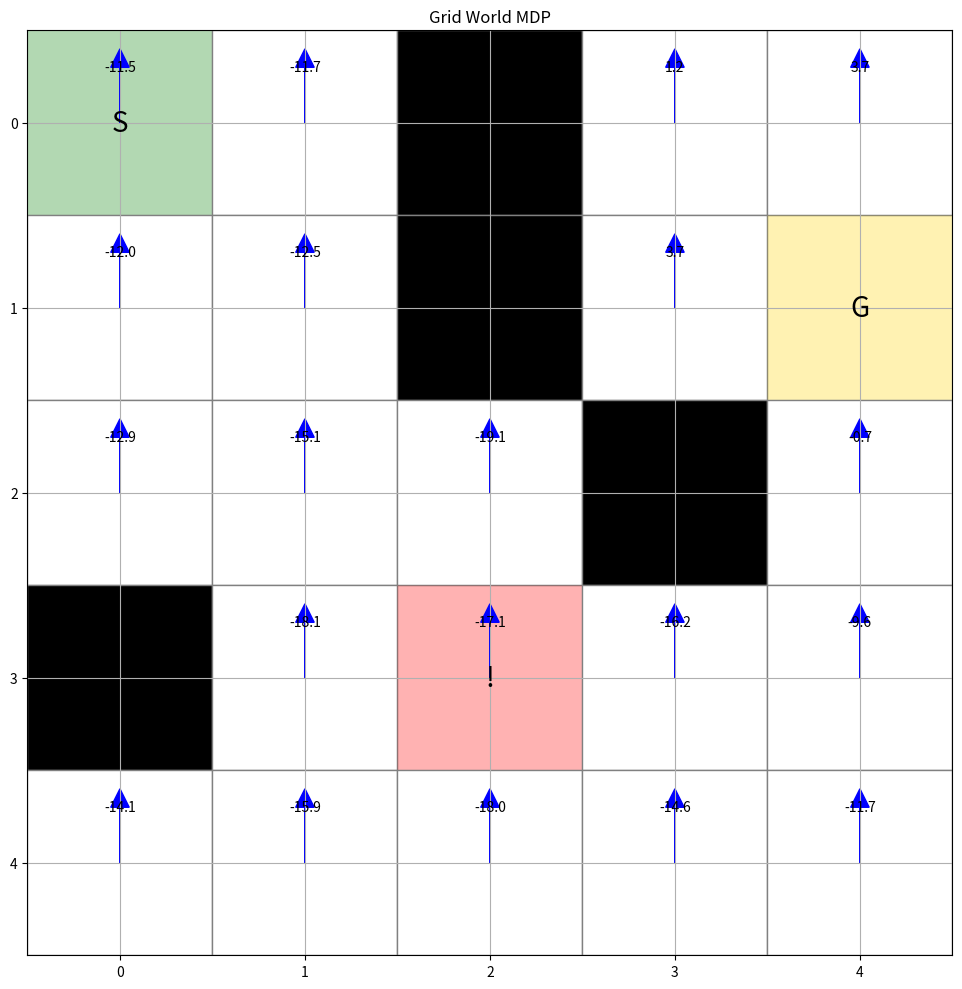

Recreate this plot in Python.
"""
================================================================================
第3章：有限马尔可夫决策过程 - 强化学习的数学基石
Chapter 3: Finite Markov Decision Processes - Mathematical Foundation of RL

根据 Sutton & Barto《强化学习：导论》第二版 第3章
Based on Sutton & Barto "Reinforcement Learning: An Introduction" Chapter 3
================================================================================

让我用一个故事帮你理解MDP：

想象你是一个送外卖的骑手。

每一刻，你都在某个位置（状态 State）
你需要决定去哪里（动作 Action）
- 可能去接单（收益不确定）
- 可能去送餐（收益确定但要花时间）
- 可能去充电（没收益但必要）

你的决定会带来：
- 立即收益（奖励 Reward）：送完一单的配送费
- 状态改变（转移 Transition）：从A地到B地
- 未来影响：在B地可能有更多订单

关键是：你在B地的机会，只取决于你现在在B地，
而不取决于你是怎么到B地的（马尔可夫性质）！

这就是MDP：用数学描述"序列决策问题"。

================================================================================
为什么MDP如此重要？
Why is MDP So Important?
================================================================================

Sutton & Barto说：
"MDPs are a mathematically idealized form of the reinforcement learning problem."

MDP提供了：
1. 精确的数学语言描述RL问题
2. 贝尔曼方程等强大工具
3. 最优策略的理论保证
4. 几乎所有RL算法的基础

理解MDP，就理解了强化学习的本质！
"""

import numpy as np
from typing import Dict, List, Tuple, Optional, Any, Callable
from dataclasses import dataclass
from enum import Enum
import matplotlib.pyplot as plt
from matplotlib.patches import Rectangle, FancyBboxPatch, Circle
import matplotlib.patches as mpatches
from collections import defaultdict


# ================================================================================
# 第3.1节：MDP的基本要素
# Section 3.1: Basic Elements of MDP  
# ================================================================================

@dataclass
class State:
    """
    状态 - MDP的第一要素
    
    状态是什么？
    状态是智能体对环境的感知，包含做决策所需的所有信息。
    
    例子：
    - 棋盘游戏：棋子的位置
    - 自动驾驶：车辆位置、速度、周围环境
    - 股票交易：当前持仓、市场价格、账户余额
    
    关键性质：马尔可夫性
    "The future is independent of the past given the present"
    未来只依赖现在，不依赖过去！
    """
    name: str
    features: Dict[str, Any]  # 状态特征
    is_terminal: bool = False  # 是否终止状态
    
    def __hash__(self):
        """使状态可以作为字典的键"""
        return hash(self.name)
    
    def __eq__(self, other):
        return self.name == other.name
    
    def describe(self):
        """生动地描述这个状态"""
        desc = f"状态 '{self.name}':\n"
        for feature, value in self.features.items():
            desc += f"  - {feature}: {value}\n"
        if self.is_terminal:
            desc += "  [终止状态]"
        return desc


@dataclass  
class Action:
    """
    动作 - MDP的第二要素
    
    动作是智能体能采取的行为。
    
    关键点：
    1. 动作空间可以依赖于状态 A(s)
    2. 动作可以是离散的（上下左右）或连续的（转动30度）
    3. 并非所有动作在所有状态下都可用
    
    例子：
    - 走迷宫：上、下、左、右
    - 开车：加速、刹车、转向
    - 投资：买入、卖出、持有
    """
    name: str
    parameters: Dict[str, Any] = None  # 动作参数
    
    def __hash__(self):
        return hash(self.name)
    
    def __eq__(self, other):
        return self.name == other.name


class TransitionModel:
    """
    状态转移模型 P(s'|s,a) - MDP的第三要素
    
    这是MDP的"物理规律"！
    给定当前状态s和动作a，下一个状态s'的概率分布。
    
    确定性 vs 随机性：
    - 确定性：下棋，每步的结果是确定的
    - 随机性：掷骰子，结果有随机性
    
    这个概率反映了环境的不确定性！
    """
    
    def __init__(self, name: str = "转移模型"):
        """初始化转移模型"""
        self.name = name
        # 转移概率表：(s, a) -> {s': probability}
        self.transitions: Dict[Tuple[State, Action], Dict[State, float]] = {}
        
    def add_transition(self, state: State, action: Action, 
                      next_states: Dict[State, float]):
        """
        添加转移概率
        
        例子：在位置A执行"向北走"
        - 80%概率到达北边格子
        - 10%概率撞墙留在原地  
        - 10%概率滑到东边（地面很滑）
        """
        # 验证概率和为1
        total_prob = sum(next_states.values())
        assert abs(total_prob - 1.0) < 1e-6, f"概率之和必须为1，当前为{total_prob}"
        
        self.transitions[(state, action)] = next_states
        
    def get_next_states(self, state: State, action: Action) -> Dict[State, float]:
        """获取所有可能的下一状态及其概率"""
        return self.transitions.get((state, action), {})
    
    def sample_next_state(self, state: State, action: Action) -> State:
        """
        采样下一个状态
        
        这模拟了真实环境的随机性！
        就像掷一个有偏的骰子。
        """
        next_states = self.get_next_states(state, action)
        if not next_states:
            raise ValueError(f"没有定义从状态{state.name}执行动作{action.name}的转移")
        
        states = list(next_states.keys())
        probs = list(next_states.values())
        return np.random.choice(states, p=probs)


class RewardFunction:
    """
    奖励函数 R(s,a,s') - MDP的第四要素
    
    奖励是智能体的"指南针"！
    它告诉智能体什么是好的，什么是坏的。
    
    设计奖励函数的艺术：
    1. 稀疏 vs 密集
       - 稀疏：只在目标状态给奖励（难学习）
       - 密集：每步都给奖励（易学习但可能有偏）
    
    2. 塑形奖励（Reward Shaping）
       - 给中间步骤奖励，引导学习
       - 但要小心不要误导！
    
    例子：训练狗
    - 稀疏：只在完成整个动作后给零食
    - 密集：每个正确的小步骤都给零食
    """
    
    def __init__(self, name: str = "奖励函数"):
        """初始化奖励函数"""
        self.name = name
        # 奖励表：(s, a, s') -> reward
        self.rewards: Dict[Tuple[State, Action, State], float] = {}
        
    def set_reward(self, state: State, action: Action, 
                   next_state: State, reward: float):
        """设置奖励值"""
        self.rewards[(state, action, next_state)] = reward
        
    def get_reward(self, state: State, action: Action, 
                   next_state: State) -> float:
        """
        获取奖励
        
        注意：奖励可以是负的（惩罚）！
        - 正奖励：鼓励这种转移
        - 负奖励：避免这种转移
        - 零奖励：中性
        """
        return self.rewards.get((state, action, next_state), 0.0)


# ================================================================================
# 第3.2节：马尔可夫决策过程
# Section 3.2: Markov Decision Process
# ================================================================================

class MarkovDecisionProcess:
    """
    完整的MDP定义
    
    MDP = (S, A, P, R, γ)
    - S: 状态空间
    - A: 动作空间  
    - P: 转移概率
    - R: 奖励函数
    - γ: 折扣因子
    
    为什么叫"马尔可夫"？
    因为满足马尔可夫性质：
    P[S_{t+1}|S_t, A_t, S_{t-1}, A_{t-1}, ...] = P[S_{t+1}|S_t, A_t]
    
    通俗理解：
    "要预测明天的天气，只需要知道今天的天气，
     不需要知道昨天、前天...的天气"
    """
    
    def __init__(self, name: str = "MDP", gamma: float = 0.9):
        """
        初始化MDP
        
        gamma（折扣因子）的意义：
        - γ = 0: 只看眼前（极度短视）
        - γ = 1: 未来和现在同等重要（可能不收敛）
        - γ = 0.9: 未来很重要但要打折（常用）
        
        为什么要打折？
        1. 数学上：保证无限序列收敛
        2. 经济上：今天的1块钱比明天的值钱
        3. 不确定性：未来越远越不确定
        """
        self.name = name
        self.gamma = gamma
        
        # MDP组件
        self.states: List[State] = []
        self.actions: List[Action] = []
        self.transition_model = TransitionModel()
        self.reward_function = RewardFunction()
        
        # 额外信息
        self.initial_state: Optional[State] = None
        self.terminal_states: List[State] = []
        
    def add_state(self, state: State):
        """添加状态到MDP"""
        self.states.append(state)
        if state.is_terminal:
            self.terminal_states.append(state)
            
    def add_action(self, action: Action):
        """添加动作到MDP"""
        self.actions.append(action)
        
    def set_dynamics(self, state: State, action: Action, 
                     outcomes: List[Tuple[State, float, float]]):
        """
        设置动态（转移和奖励）
        
        outcomes: [(next_state, probability, reward), ...]
        
        这是定义"游戏规则"的地方！
        """
        next_states = {}
        for next_state, prob, reward in outcomes:
            next_states[next_state] = prob
            self.reward_function.set_reward(state, action, next_state, reward)
        
        self.transition_model.add_transition(state, action, next_states)
    
    def step(self, state: State, action: Action) -> Tuple[State, float]:
        """
        环境的一步
        
        这是智能体与环境交互的接口！
        给定状态和动作，返回下一状态和奖励。
        """
        # 采样下一状态
        next_state = self.transition_model.sample_next_state(state, action)
        
        # 获取奖励
        reward = self.reward_function.get_reward(state, action, next_state)
        
        return next_state, reward
    
    def is_terminal(self, state: State) -> bool:
        """检查是否终止状态"""
        return state in self.terminal_states
    
    def visualize_dynamics(self, state: State, action: Action):
        """
        可视化状态转移动态
        
        用图形展示从一个状态采取动作后的所有可能结果
        """
        outcomes = self.transition_model.get_next_states(state, action)
        
        if not outcomes:
            print(f"没有定义从{state.name}执行{action.name}的转移")
            return
            
        print(f"\n从状态 '{state.name}' 执行动作 '{action.name}':")
        print("-" * 50)
        
        for next_state, prob in outcomes.items():
            reward = self.reward_function.get_reward(state, action, next_state)
            
            # 用柱状图表示概率
            bar = "█" * int(prob * 20)
            print(f"  → {next_state.name:15} "
                  f"概率:{prob:5.1%} {bar:20} "
                  f"奖励:{reward:+.1f}")


# ================================================================================
# 第3.3节：策略 - 如何做决策
# Section 3.3: Policies - How to Make Decisions
# ================================================================================

class Policy:
    """
    策略 π(a|s) - 智能体的行为准则
    
    策略是什么？
    策略是从状态到动作的映射，告诉智能体在每个状态该做什么。
    
    类型：
    1. 确定性策略：π(s) → a
       每个状态对应一个确定的动作
    
    2. 随机策略：π(a|s) → [0,1]
       每个状态对应动作的概率分布
    
    为什么需要随机策略？
    - 应对对手（石头剪刀布）
    - 探索（尝试不同可能）
    - 部分可观测环境
    """
    
    def __init__(self, name: str = "策略"):
        """初始化策略"""
        self.name = name
        # 策略表：state -> {action: probability}
        self.action_probs: Dict[State, Dict[Action, float]] = {}
        
    def set_action_prob(self, state: State, action_probs: Dict[Action, float]):
        """
        设置状态下的动作概率分布
        
        例子：在十字路口
        - 直行：60%
        - 左转：20%
        - 右转：20%
        """
        total = sum(action_probs.values())
        assert abs(total - 1.0) < 1e-6, f"概率和必须为1，当前为{total}"
        
        self.action_probs[state] = action_probs
        
    def get_action_prob(self, state: State, action: Action) -> float:
        """获取在状态s下选择动作a的概率"""
        if state not in self.action_probs:
            return 0.0
        return self.action_probs[state].get(action, 0.0)
    
    def sample_action(self, state: State) -> Action:
        """
        根据策略采样一个动作
        
        这是策略的执行！
        """
        if state not in self.action_probs:
            raise ValueError(f"策略未定义状态{state.name}的动作")
            
        actions = list(self.action_probs[state].keys())
        probs = list(self.action_probs[state].values())
        return np.random.choice(actions, p=probs)
    
    def make_deterministic(self):
        """
        将随机策略转换为确定性策略
        
        选择每个状态下概率最高的动作
        """
        for state in self.action_probs:
            best_action = max(self.action_probs[state].items(), 
                            key=lambda x: x[1])[0]
            self.action_probs[state] = {best_action: 1.0}
            
    def make_uniform(self, states: List[State], actions: List[Action]):
        """
        创建均匀随机策略
        
        每个动作概率相等，完全随机探索
        """
        for state in states:
            if not state.is_terminal:
                uniform_prob = 1.0 / len(actions)
                self.action_probs[state] = {a: uniform_prob for a in actions}


# ================================================================================
# 第3.4节：价值函数 - 评估策略好坏
# Section 3.4: Value Functions - Evaluating Policies
# ================================================================================

class ValueFunctions:
    """
    价值函数 - 强化学习的核心概念！
    
    两种价值函数：
    
    1. 状态价值函数 V^π(s)
       从状态s开始，遵循策略π，期望获得的累积奖励
       "这个位置有多好？"
    
    2. 动作价值函数 Q^π(s,a)  
       从状态s执行动作a，然后遵循策略π，期望获得的累积奖励
       "在这个位置做这个动作有多好？"
    
    关系：V^π(s) = Σ_a π(a|s) * Q^π(s,a)
    
    价值函数回答了强化学习的核心问题：
    "从长远来看，这个状态/动作有多好？"
    """
    
    def __init__(self, mdp: MarkovDecisionProcess, policy: Policy):
        """初始化价值函数"""
        self.mdp = mdp
        self.policy = policy
        
        # 初始化为0
        self.V = {s: 0.0 for s in mdp.states}
        self.Q = {(s, a): 0.0 for s in mdp.states for a in mdp.actions}
        
    def bellman_expectation_v(self, state: State) -> float:
        """
        贝尔曼期望方程 - 状态价值
        
        V^π(s) = Σ_a π(a|s) Σ_s' P(s'|s,a)[R(s,a,s') + γV^π(s')]
        
        直观理解：
        一个状态的价值 = 立即奖励的期望 + 未来价值的期望（打折）
        
        这是动态规划的基础！
        """
        if state.is_terminal:
            return 0.0
            
        value = 0.0
        for action in self.mdp.actions:
            action_prob = self.policy.get_action_prob(state, action)
            if action_prob == 0:
                continue
                
            # 考虑所有可能的下一状态
            next_states = self.mdp.transition_model.get_next_states(state, action)
            for next_state, trans_prob in next_states.items():
                reward = self.mdp.reward_function.get_reward(state, action, next_state)
                value += action_prob * trans_prob * (
                    reward + self.mdp.gamma * self.V[next_state]
                )
                
        return value
    
    def bellman_expectation_q(self, state: State, action: Action) -> float:
        """
        贝尔曼期望方程 - 动作价值
        
        Q^π(s,a) = Σ_s' P(s'|s,a)[R(s,a,s') + γV^π(s')]
        
        直观理解：
        一个动作的价值 = 执行后的立即奖励 + 到达状态的未来价值
        """
        if state.is_terminal:
            return 0.0
            
        value = 0.0
        next_states = self.mdp.transition_model.get_next_states(state, action)
        
        for next_state, prob in next_states.items():
            reward = self.mdp.reward_function.get_reward(state, action, next_state)
            value += prob * (reward + self.mdp.gamma * self.V[next_state])
            
        return value
    
    def policy_evaluation(self, theta: float = 1e-6, max_iterations: int = 1000):
        """
        策略评估 - 计算给定策略的价值函数
        
        迭代应用贝尔曼期望方程直到收敛
        
        这回答了："我的策略有多好？"
        """
        print(f"\n开始策略评估: {self.policy.name}")
        print("-" * 50)
        
        for iteration in range(max_iterations):
            delta = 0.0
            
            # 更新所有状态的价值
            for state in self.mdp.states:
                if state.is_terminal:
                    continue
                    
                old_value = self.V[state]
                new_value = self.bellman_expectation_v(state)
                self.V[state] = new_value
                
                delta = max(delta, abs(old_value - new_value))
            
            # 同时更新Q值
            for state in self.mdp.states:
                if state.is_terminal:
                    continue
                for action in self.mdp.actions:
                    self.Q[(state, action)] = self.bellman_expectation_q(state, action)
            
            # 检查收敛
            if delta < theta:
                print(f"✓ 策略评估收敛于第{iteration + 1}次迭代")
                break
                
            if (iteration + 1) % 10 == 0:
                print(f"  迭代 {iteration + 1}: delta = {delta:.6f}")
        
        return self.V, self.Q


# ================================================================================
# 第3.5节：最优策略与最优价值函数
# Section 3.5: Optimal Policies and Optimal Value Functions  
# ================================================================================

class OptimalSolution:
    """
    最优解 - MDP的终极目标！
    
    关键定理（Sutton & Barto）：
    1. 存在性：每个MDP都存在至少一个最优策略π*
    2. 唯一性：所有最优策略共享相同的最优价值函数V*和Q*
    3. 贝尔曼最优方程：描述最优价值函数的递归关系
    
    最优意味着什么？
    π* >= π 对所有策略π和所有状态s：V^π*(s) >= V^π(s)
    
    通俗理解：
    最优策略是"最聪明"的玩法，在每个位置都做最好的选择！
    """
    
    @staticmethod
    def bellman_optimality_equation():
        """
        贝尔曼最优方程 - 强化学习的基石！
        
        V*(s) = max_a Σ_s' P(s'|s,a)[R(s,a,s') + γV*(s')]
        Q*(s,a) = Σ_s' P(s'|s,a)[R(s,a,s') + γ max_a' Q*(s',a')]
        
        含义：
        最优价值 = 选择最好动作后的期望回报
        
        这是所有动态规划算法的基础！
        """
        explanation = """
        贝尔曼最优方程告诉我们：
        
        1. 最优状态价值 V*(s)
           = 所有动作中最好的那个动作的价值
           = max_a Q*(s,a)
        
        2. 最优动作价值 Q*(s,a)  
           = 立即奖励 + 未来最优价值的期望
           = R + γ * E[V*(s')]
        
        3. 最优策略 π*(s)
           = argmax_a Q*(s,a)
           = 选择Q值最高的动作
        
        这形成了一个递归关系，可以通过迭代求解！
        """
        print(explanation)


# ================================================================================
# 第3.6节：网格世界 - 经典MDP例子
# Section 3.6: Grid World - Classic MDP Example
# ================================================================================

class GridWorld(MarkovDecisionProcess):
    """
    网格世界 - 最经典的MDP例子！
    
    为什么用网格世界？
    1. 直观：像走迷宫，人人都懂
    2. 可视化：容易画出来看
    3. 可扩展：从简单到复杂
    4. 教学价值：完美展示MDP概念
    
    我们的网格世界故事：
    你是一个机器人，在网格中寻找出口。
    - S: 起点
    - G: 终点（目标）
    - #: 墙壁（不能通过）
    - .: 普通格子
    - !: 陷阱（负奖励）
    """
    
    def __init__(self, grid_map: List[str], gamma: float = 0.9):
        """
        初始化网格世界
        
        grid_map: 字符串列表定义地图
        """
        super().__init__(name="GridWorld", gamma=gamma)
        
        self.grid_map = grid_map
        self.height = len(grid_map)
        self.width = len(grid_map[0]) if self.height > 0 else 0
        
        # 创建状态和动作
        self._create_states()
        self._create_actions()
        self._create_dynamics()
        
    def _create_states(self):
        """创建所有状态"""
        self.grid_states = {}  # (x,y) -> State
        
        for y in range(self.height):
            for x in range(self.width):
                cell = self.grid_map[y][x]
                
                if cell == '#':
                    continue  # 墙壁不是状态
                    
                # 创建状态
                features = {
                    'x': x,
                    'y': y, 
                    'type': cell
                }
                
                is_terminal = (cell == 'G')
                state = State(
                    name=f"({x},{y})",
                    features=features,
                    is_terminal=is_terminal
                )
                
                self.add_state(state)
                self.grid_states[(x, y)] = state
                
                if cell == 'S':
                    self.initial_state = state
    
    def _create_actions(self):
        """创建动作（四个方向）"""
        self.add_action(Action("上"))
        self.add_action(Action("下"))
        self.add_action(Action("左"))
        self.add_action(Action("右"))
        
        # 方向映射
        self.directions = {
            Action("上"): (0, -1),
            Action("下"): (0, 1),
            Action("左"): (-1, 0),
            Action("右"): (1, 0)
        }
    
    def _create_dynamics(self):
        """
        创建转移和奖励
        
        规则：
        1. 正常移动：80%成功，20%滑到垂直方向
        2. 撞墙：留在原地
        3. 到达目标：+10奖励
        4. 踩到陷阱：-10奖励
        5. 普通移动：-1奖励（鼓励快速找到出口）
        """
        for state in self.states:
            if state.is_terminal:
                continue
                
            x, y = state.features['x'], state.features['y']
            
            for action in self.actions:
                outcomes = []
                
                # 计算目标位置（80%概率）
                dx, dy = self.directions[action]
                target_x, target_y = x + dx, y + dy
                
                # 计算滑动位置（各10%概率）
                if action.name in ['上', '下']:
                    slip_positions = [(x-1, y), (x+1, y)]  # 左右滑
                else:
                    slip_positions = [(x, y-1), (x, y+1)]  # 上下滑
                
                # 处理主要移动（80%）
                if self._is_valid_position(target_x, target_y):
                    next_state = self.grid_states[(target_x, target_y)]
                    reward = self._get_step_reward(next_state)
                    outcomes.append((next_state, 0.8, reward))
                else:
                    # 撞墙，留在原地
                    outcomes.append((state, 0.8, -1))
                
                # 处理滑动（各10%）
                for slip_x, slip_y in slip_positions:
                    if self._is_valid_position(slip_x, slip_y):
                        next_state = self.grid_states[(slip_x, slip_y)]
                        reward = self._get_step_reward(next_state)
                        outcomes.append((next_state, 0.1, reward))
                    else:
                        # 撞墙，留在原地
                        outcomes.append((state, 0.1, -1))
                
                # 合并相同结果
                merged_outcomes = defaultdict(lambda: [0, 0])
                for next_state, prob, reward in outcomes:
                    merged_outcomes[next_state][0] += prob
                    merged_outcomes[next_state][1] = reward
                
                # 设置动态
                final_outcomes = [
                    (ns, prob, reward) 
                    for ns, (prob, reward) in merged_outcomes.items()
                ]
                self.set_dynamics(state, action, final_outcomes)
    
    def _is_valid_position(self, x: int, y: int) -> bool:
        """检查位置是否有效（不是墙壁且在边界内）"""
        if x < 0 or x >= self.width or y < 0 or y >= self.height:
            return False
        return self.grid_map[y][x] != '#'
    
    def _get_step_reward(self, state: State) -> float:
        """获取进入某状态的奖励"""
        cell_type = state.features['type']
        if cell_type == 'G':
            return 10.0  # 到达目标
        elif cell_type == '!':
            return -10.0  # 踩到陷阱
        else:
            return -1.0  # 普通步骤（鼓励快速）
    
    def visualize(self, values: Dict[State, float] = None, 
                  policy: Policy = None):
        """
        可视化网格世界
        
        可以显示：
        - 地图布局
        - 状态价值（热力图）
        - 策略（箭头）
        """
        fig, ax = plt.subplots(figsize=(self.width * 2, self.height * 2))
        
        # 设置坐标系
        ax.set_xlim(-0.5, self.width - 0.5)
        ax.set_ylim(-0.5, self.height - 0.5)
        ax.set_aspect('equal')
        ax.invert_yaxis()
        
        # 绘制网格
        for y in range(self.height):
            for x in range(self.width):
                cell = self.grid_map[y][x]
                
                # 绘制格子
                if cell == '#':
                    # 墙壁
                    rect = Rectangle((x-0.5, y-0.5), 1, 1, 
                                   facecolor='black', edgecolor='gray')
                    ax.add_patch(rect)
                elif cell == 'S':
                    # 起点
                    rect = Rectangle((x-0.5, y-0.5), 1, 1,
                                   facecolor='green', alpha=0.3, edgecolor='gray')
                    ax.add_patch(rect)
                    ax.text(x, y, 'S', ha='center', va='center', fontsize=20)
                elif cell == 'G':
                    # 终点
                    rect = Rectangle((x-0.5, y-0.5), 1, 1,
                                   facecolor='gold', alpha=0.3, edgecolor='gray')
                    ax.add_patch(rect)
                    ax.text(x, y, 'G', ha='center', va='center', fontsize=20)
                elif cell == '!':
                    # 陷阱
                    rect = Rectangle((x-0.5, y-0.5), 1, 1,
                                   facecolor='red', alpha=0.3, edgecolor='gray')
                    ax.add_patch(rect)
                    ax.text(x, y, '!', ha='center', va='center', fontsize=20)
                else:
                    # 普通格子
                    rect = Rectangle((x-0.5, y-0.5), 1, 1,
                                   facecolor='white', edgecolor='gray')
                    ax.add_patch(rect)
                
                # 显示价值
                if values and (x, y) in self.grid_states:
                    state = self.grid_states[(x, y)]
                    if not state.is_terminal and state in values:
                        value = values[state]
                        ax.text(x, y-0.3, f'{value:.1f}', 
                               ha='center', va='center', fontsize=10)
                
                # 显示策略
                if policy and (x, y) in self.grid_states:
                    state = self.grid_states[(x, y)]
                    if not state.is_terminal and state in policy.action_probs:
                        # 找最可能的动作
                        best_action = max(policy.action_probs[state].items(),
                                        key=lambda x: x[1])[0]
                        
                        # 画箭头
                        dx, dy = self.directions[best_action]
                        ax.arrow(x, y, dx*0.3, dy*0.3,
                               head_width=0.1, head_length=0.1,
                               fc='blue', ec='blue')
        
        ax.set_xticks(range(self.width))
        ax.set_yticks(range(self.height))
        ax.grid(True)
        ax.set_title('Grid World MDP')
        
        plt.tight_layout()
        plt.show()


# ================================================================================
# 第3.7节：完整示例 - 理解MDP
# Section 3.7: Complete Example - Understanding MDP
# ================================================================================

def demonstrate_mdp_concepts():
    """
    演示MDP的核心概念
    
    通过一个具体的网格世界例子，
    展示MDP的所有要素如何协同工作。
    """
    print("="*70)
    print("马尔可夫决策过程(MDP)完整演示")
    print("Complete MDP Demonstration")
    print("="*70)
    
    # 1. 创建网格世界
    print("\n【第1步：定义问题】")
    print("[Step 1: Define the Problem]")
    print("-"*40)
    
    # 定义地图
    # S: 起点, G: 目标, #: 墙壁, !: 陷阱, .: 空地
    grid_map = [
        "S.#..",
        "..#.G",
        "...#.",
        "#.!..",
        ".....",
    ]
    
    print("网格世界地图：")
    for row in grid_map:
        print("  " + " ".join(row))
    
    print("\n任务：从S到达G，避开陷阱!")
    
    # 创建MDP
    mdp = GridWorld(grid_map, gamma=0.9)
    
    print(f"\nMDP规格：")
    print(f"  状态数: {len(mdp.states)}")
    print(f"  动作数: {len(mdp.actions)}")
    print(f"  折扣因子: {mdp.gamma}")
    
    # 2. 展示马尔可夫性质
    print("\n【第2步：理解马尔可夫性质】")
    print("[Step 2: Understanding Markov Property]")
    print("-"*40)
    
    state = mdp.grid_states[(1, 1)]
    action = Action("右")
    
    print(f"当前状态: {state.name}")
    print(f"执行动作: {action.name}")
    
    mdp.visualize_dynamics(state, action)
    
    print("\n关键洞察：")
    print("下一状态只依赖于当前状态和动作，")
    print("不依赖于如何到达当前状态！")
    
    # 3. 创建和评估策略
    print("\n【第3步：策略评估】")
    print("[Step 3: Policy Evaluation]")
    print("-"*40)
    
    # 创建随机策略
    random_policy = Policy("随机策略")
    random_policy.make_uniform(mdp.states, mdp.actions)
    
    # 评估策略
    vf = ValueFunctions(mdp, random_policy)
    V_random, Q_random = vf.policy_evaluation()
    
    print("\n随机策略的状态价值：")
    for state in mdp.states[:5]:  # 显示前5个
        if not state.is_terminal:
            print(f"  V({state.name}) = {V_random[state]:.2f}")
    
    # 4. 可视化
    print("\n【第4步：可视化结果】")
    print("[Step 4: Visualize Results]")
    print("-"*40)
    
    mdp.visualize(values=V_random, policy=random_policy)
    
    # 5. 创建更好的策略
    print("\n【第5步：改进策略】")
    print("[Step 5: Policy Improvement]")
    print("-"*40)
    
    # 创建贪婪策略（总是向目标方向）
    greedy_policy = Policy("向目标贪婪策略")
    
    for state in mdp.states:
        if state.is_terminal:
            continue
            
        x, y = state.features['x'], state.features['y']
        
        # 简单启发式：优先向目标移动
        if x < 4:  # 目标在右边
            greedy_policy.set_action_prob(state, {
                Action("右"): 0.7,
                Action("上"): 0.1,
                Action("下"): 0.1,
                Action("左"): 0.1
            })
        else:
            greedy_policy.set_action_prob(state, {
                Action("上"): 0.4,
                Action("下"): 0.4,
                Action("左"): 0.1,
                Action("右"): 0.1
            })
    
    # 评估新策略
    vf_greedy = ValueFunctions(mdp, greedy_policy)
    V_greedy, Q_greedy = vf_greedy.policy_evaluation()
    
    print("\n策略对比：")
    print("状态      | 随机策略 | 贪婪策略 | 改进")
    print("-"*50)
    
    for state in mdp.states[:5]:
        if not state.is_terminal:
            improvement = V_greedy[state] - V_random[state]
            print(f"{state.name:10} | {V_random[state]:8.2f} | "
                  f"{V_greedy[state]:8.2f} | {improvement:+.2f}")
    
    print("\n贪婪策略明显更好！")
    
    # 6. 总结
    print("\n" + "="*70)
    print("MDP核心概念总结")
    print("MDP Core Concepts Summary")
    print("="*70)
    
    print("""
    1. 马尔可夫性质 Markov Property
       - 未来只依赖现在，不依赖过去
       - 使问题可以用动态规划求解
    
    2. 四要素 Four Elements
       - 状态 States (S)
       - 动作 Actions (A)  
       - 转移概率 Transitions P(s'|s,a)
       - 奖励函数 Rewards R(s,a,s')
    
    3. 策略 Policy π(a|s)
       - 告诉智能体在每个状态该做什么
       - 可以是确定的或随机的
    
    4. 价值函数 Value Functions
       - V^π(s): 状态价值
       - Q^π(s,a): 动作价值
       - 通过贝尔曼方程递归定义
    
    5. 最优解 Optimal Solution
       - 存在最优策略π*
       - 对应最优价值函数V*和Q*
       - 可通过动态规划算法求解
    
    理解了MDP，就掌握了强化学习的数学基础！
    Understanding MDP means mastering the mathematical foundation of RL!
    """)


# ================================================================================
# 主程序入口
# Main Entry Point
# ================================================================================

if __name__ == "__main__":
    print("╔" + "═"*68 + "╗")
    print("║" + " "*15 + "第3章：有限马尔可夫决策过程".center(38) + " "*15 + "║")
    print("║" + " "*10 + "Chapter 3: Finite Markov Decision Processes".center(48) + " "*10 + "║")
    print("╚" + "═"*68 + "╝")
    
    # 运行完整演示
    demonstrate_mdp_concepts()
    
    print("\n下一章：第4章 - 动态规划")
    print("Next: Chapter 4 - Dynamic Programming")